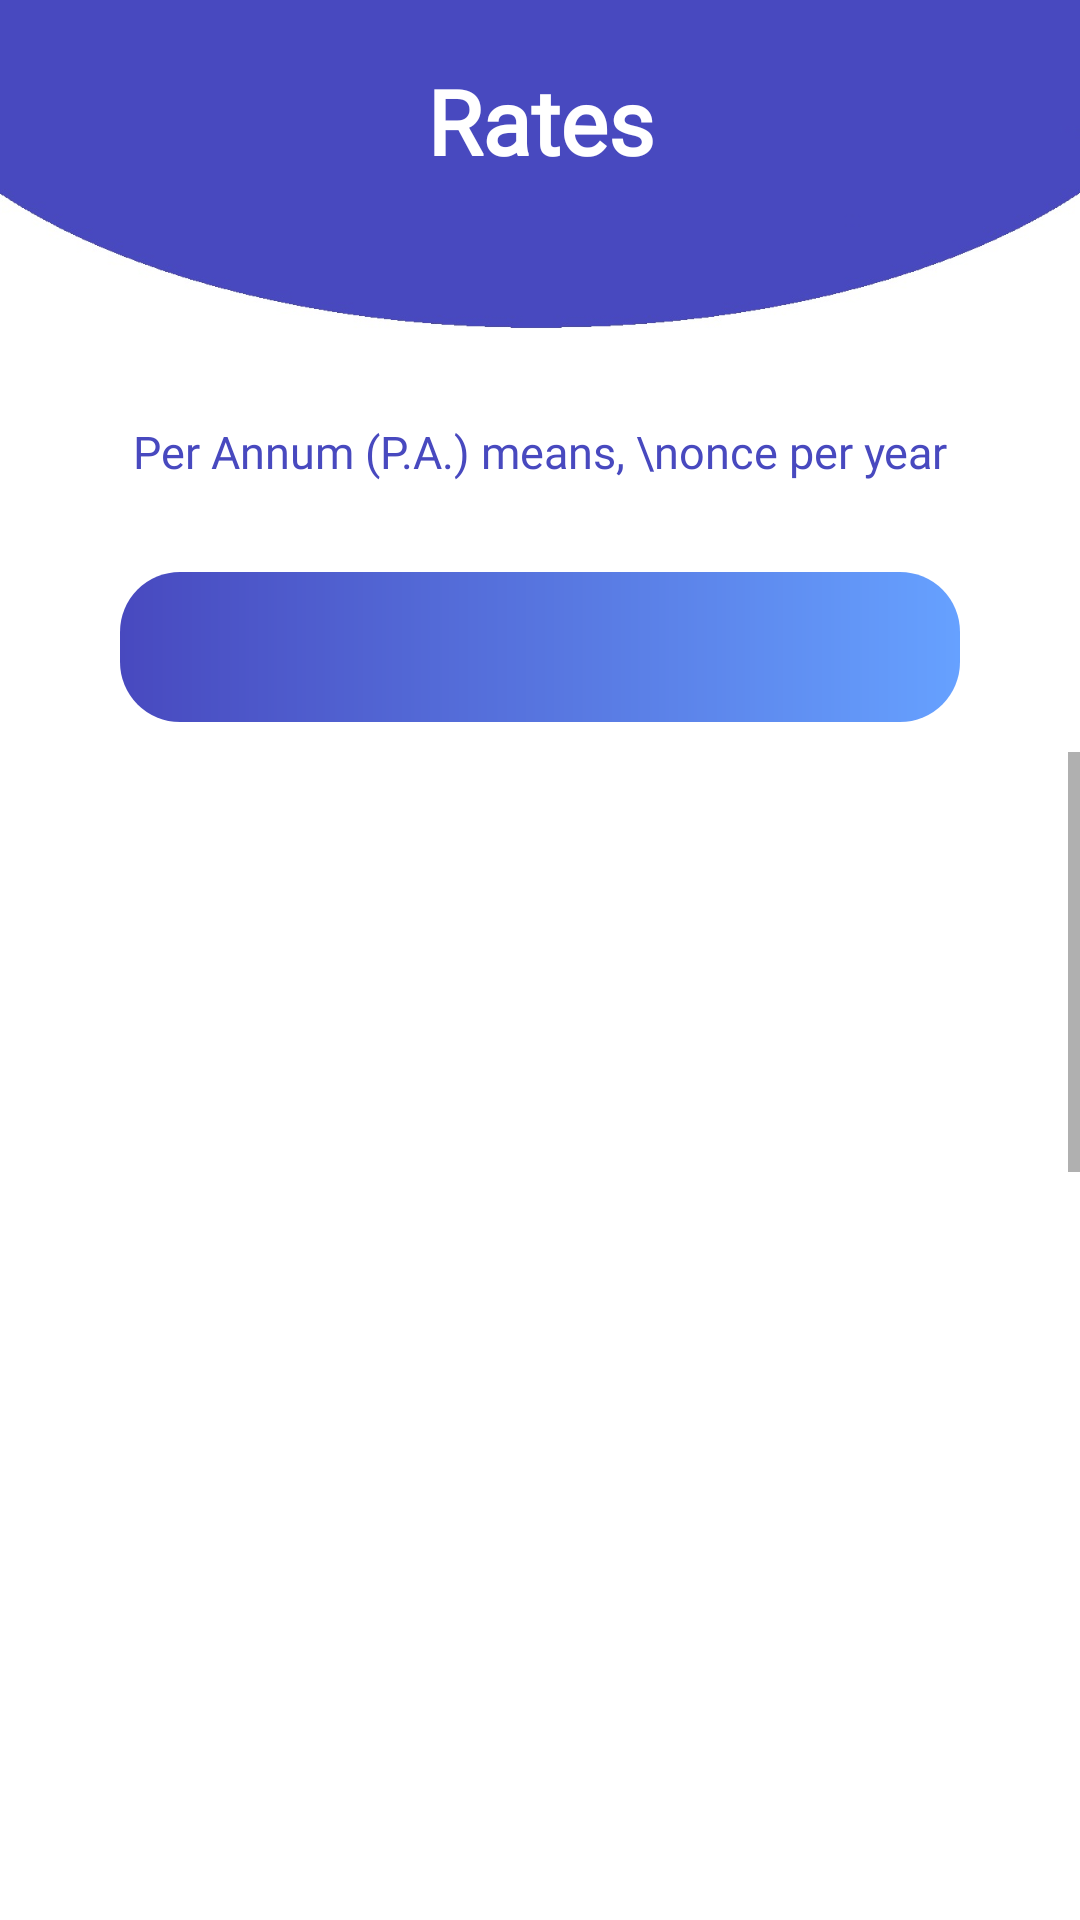

Produce the Android XML layout that renders to this screen, including the resource entries it uses.
<!-- AndroidManifest.xml: application theme Theme.BankBoost -->
<!-- res/layout/fragment_boc_rates.xml -->
<?xml version="1.0" encoding="utf-8"?>
<RelativeLayout xmlns:android="http://schemas.android.com/apk/res/android"
    xmlns:app="http://schemas.android.com/apk/res-auto"
    xmlns:card_view="http://schemas.android.com/apk/res-auto"
    xmlns:tools="http://schemas.android.com/tools"
    android:layout_width="match_parent"
    android:layout_height="match_parent"
    android:background="@drawable/screen9img"
    android:orientation="vertical"
    tools:context=".BOCRatesFragment">

    <TextView
        android:id="@+id/bocRatesTitle"
        android:layout_width="match_parent"
        android:layout_height="wrap_content"
        android:fontFamily="@font/aclonica"
        android:gravity="center"
        android:text="Rates"
        android:textAlignment="center"
        android:textColor="@color/white"
        android:textSize="30sp"
        android:layout_marginTop="20dp"
        android:textStyle="bold" />


    <TextView
        android:id="@+id/bocRatesText"
        android:layout_width="match_parent"
        android:layout_height="wrap_content"
        android:layout_marginTop="80dp"
        android:layout_below="@id/bocRatesTitle"
        android:layout_gravity="center_horizontal"
        android:fontFamily="@font/aclonica"
        android:gravity="center"
        android:text="Per Annum (P.A.) means, \nonce per year"
        android:textColor="@color/blue"
        android:textSize="15sp" />


    <androidx.appcompat.widget.AppCompatSpinner
        android:id="@+id/bocSpinner"
        android:layout_width="match_parent"
        android:layout_height="50dp"
        android:gravity="center_horizontal"
        android:layout_below="@id/bocRatesText"
        android:paddingLeft="20dp"
        android:paddingRight="20dp"
        android:layout_marginTop="30dp"
        android:layout_marginRight="40dp"
        android:layout_marginLeft="40dp"
        android:background="@drawable/button_edit"/>

    <ImageView
        android:layout_width="24dp"
        android:layout_height="24dp"
        card_view:srcCompat="@drawable/baseline_arrow_drop_down_24"
        android:layout_below="@id/bocRatesText"
        android:layout_marginTop="45dp"
        android:layout_marginRight="60dp"
        android:layout_alignParentRight="true" />

    <ScrollView
        android:layout_width="match_parent"
        android:layout_height="match_parent"
        android:layout_below="@id/bocSpinner"
        android:layout_marginTop="10dp">

        <LinearLayout
            android:layout_width="match_parent"
            android:layout_height="wrap_content"
            android:orientation="vertical"
            android:padding="20dp"
            android:layout_gravity="center_horizontal">


            <TextView
                android:id="@+id/messageText"
                android:layout_width="match_parent"
                android:layout_height="wrap_content"
                android:layout_gravity="center_horizontal"
                android:fontFamily="sans-serif-black"
                android:gravity="center"
                android:textSize="17dp" />

            <ImageView
                android:id="@+id/bocRatesImage"
                android:layout_width="wrap_content"
                android:layout_height="1000dp"
                android:layout_marginTop="20dp"
                android:layout_gravity="center" />
        </LinearLayout>
    </ScrollView>

</RelativeLayout>
<!-- resources referenced by this layout -->
<resources>
  <color name="blue">#4849BF</color>
  <color name="white">#FFFFFFFF</color>
  <!-- drawable button_edit (drawable) -->
  <?xml version="1.0" encoding="utf-8"?>
  <ripple xmlns:android="http://schemas.android.com/apk/res/android"
      android:color="#66a1ff">
      <item>
          <shape android:shape="rectangle">
              <gradient
                  android:startColor="@color/blue"
                  android:endColor="#66a1ff" />
              <corners android:radius="20dp" />
          </shape>
      </item>
  </ripple>
  <!-- drawable screen9img: jpg bitmap (drawable, 61740 bytes) -->
  <style name="Theme.BankBoost" parent="Theme.MaterialComponents.DayNight.DarkActionBar">
          
          <item name="colorPrimary">@color/blue</item>
          <item name="colorPrimaryVariant">@color/blue</item>
          <item name="colorOnPrimary">@color/white</item>
          
          <item name="colorSecondary">@color/teal_200</item>
          <item name="colorSecondaryVariant">@color/teal_700</item>
          <item name="colorOnSecondary">@color/black</item>
          
          <item name="android:statusBarColor">?attr/colorPrimaryVariant</item>
          
      </style>
  <color name="teal_200">#FF03DAC5</color>
  <color name="teal_700">#FF018786</color>
  <color name="black">#FF000000</color>
</resources>
